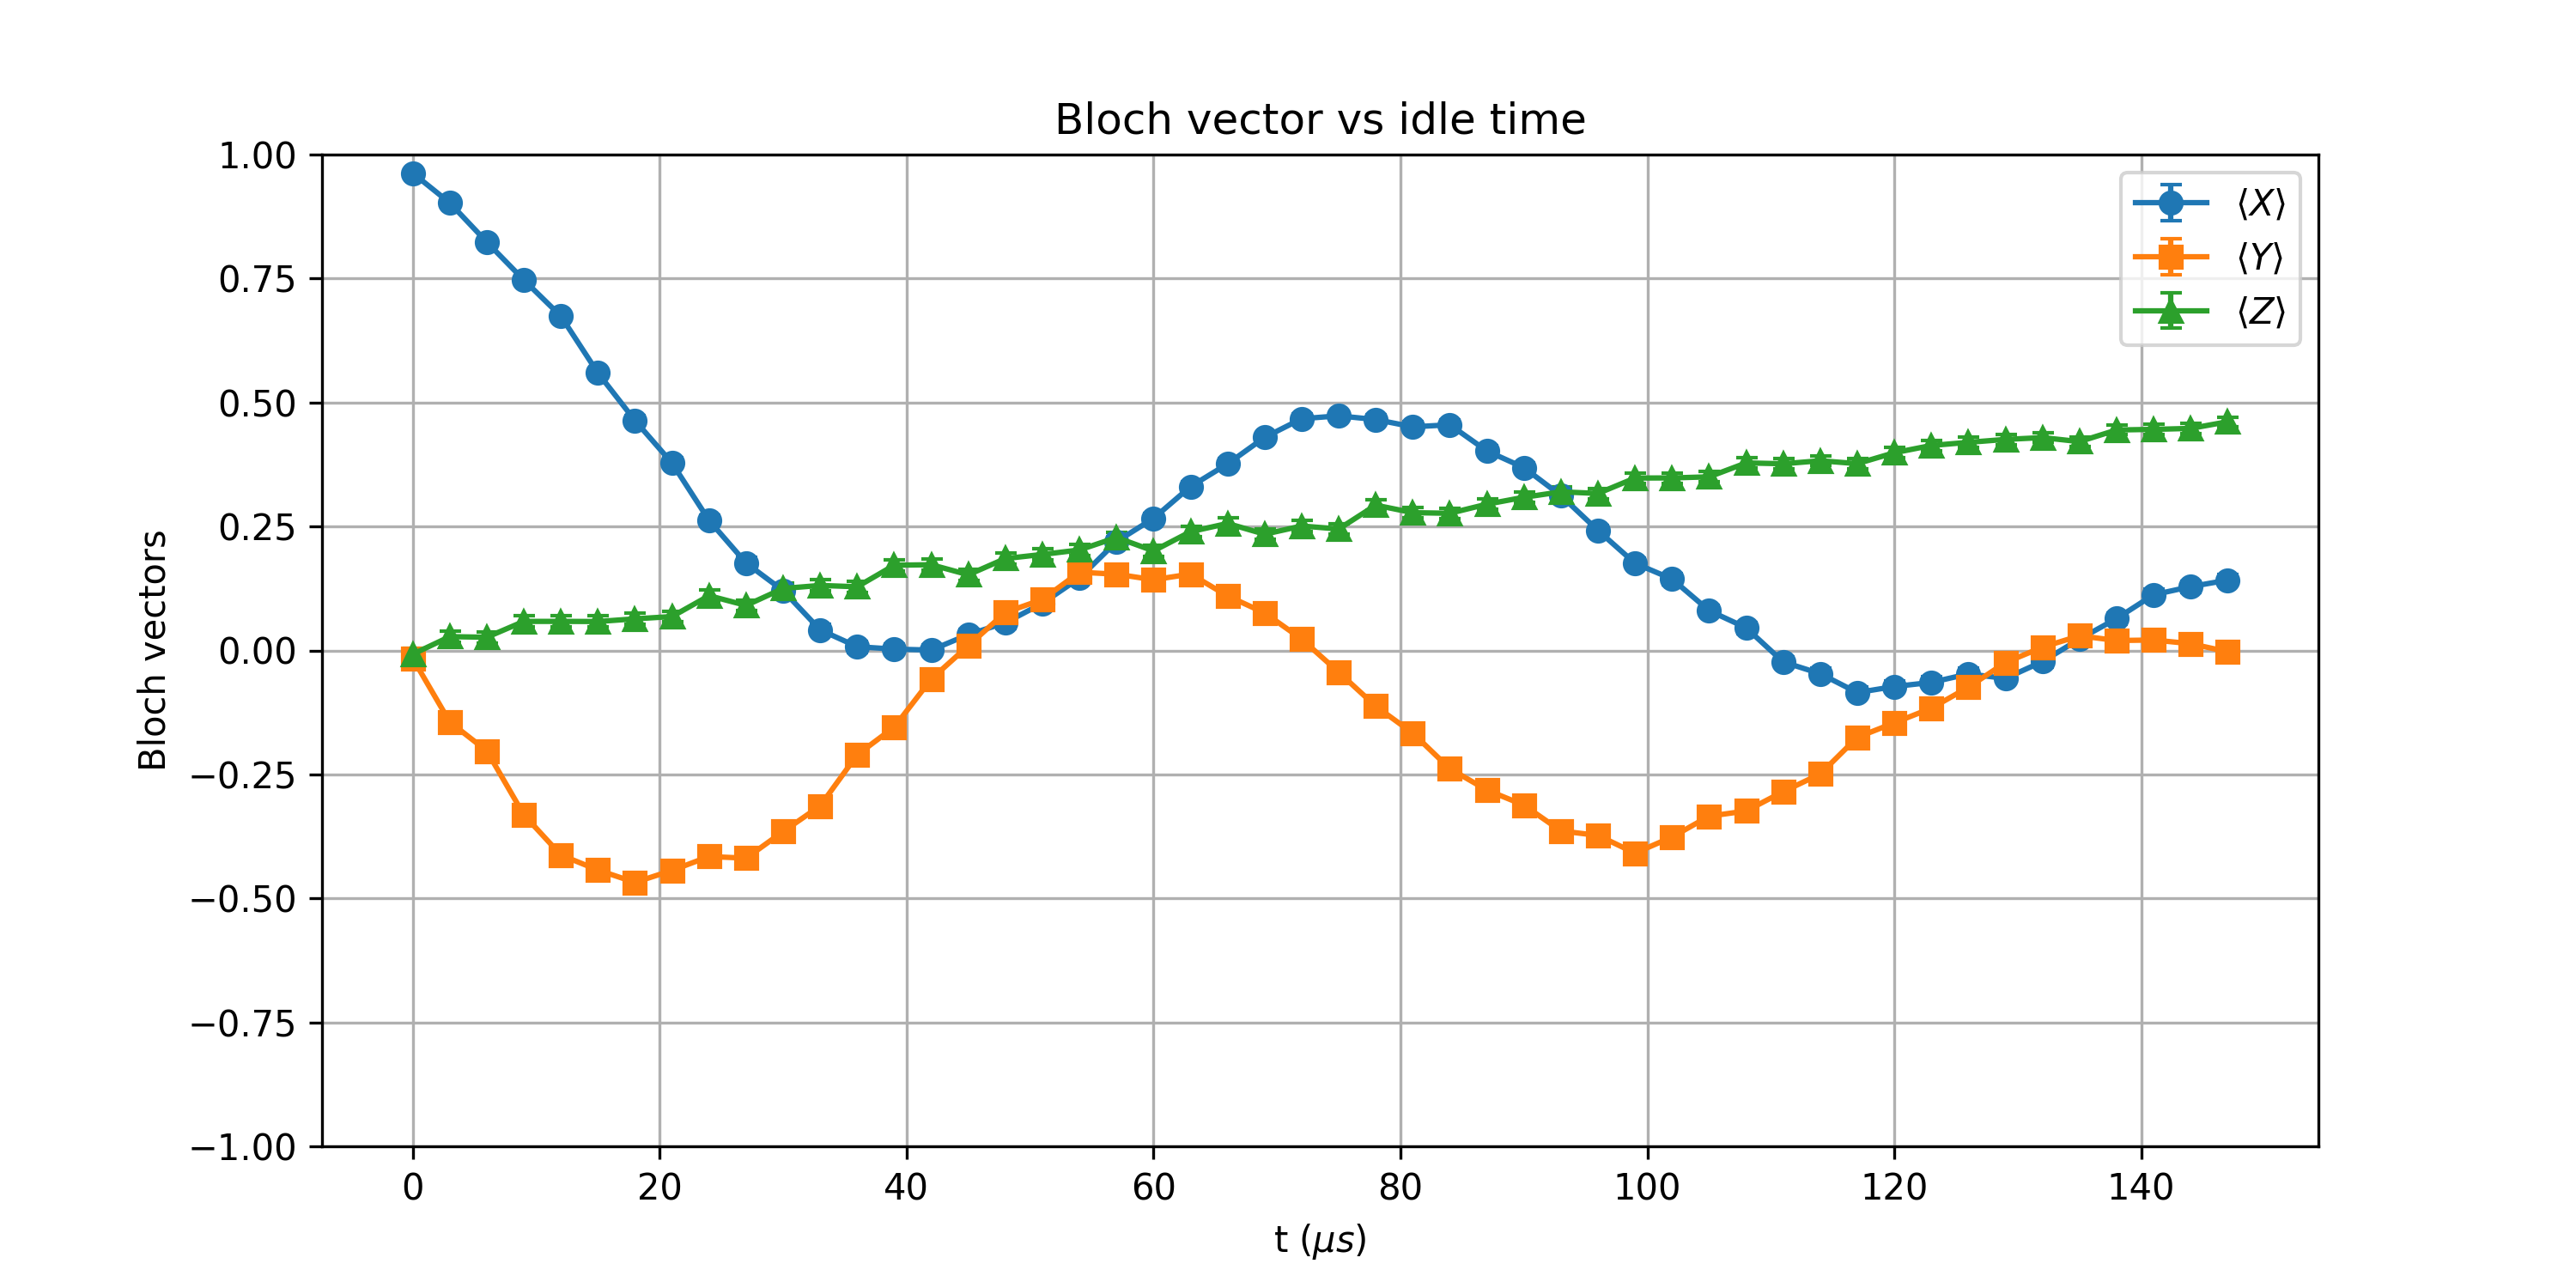

Values plotted in this chart, from the file beside it:
t_us, X_mean, Y_mean, Z_mean, X_std, Y_std, Z_std
0.0, 0.9626, -0.01611, -0.007568, 0.002992, 0.01105, 0.01105
3, 0.9026, -0.1443, 0.02783, 0.004756, 0.01093, 0.01104
6, 0.8235, -0.2026, 0.02661, 0.006268, 0.01082, 0.01104
9, 0.7471, -0.3315, 0.05859, 0.007344, 0.01042, 0.01103
12, 0.6741, -0.4126, 0.05859, 0.008161, 0.01006, 0.01103
15, 0.5596, -0.4429, 0.05835, 0.009157, 0.009906, 0.01103
18, 0.4636, -0.4678, 0.06372, 0.009789, 0.009765, 0.01103
21.0, 0.3779, -0.4436, 0.06836, 0.01023, 0.009902, 0.01102
24, 0.2622, -0.4155, 0.1104, 0.01066, 0.01005, 0.01098
27.0, 0.1763, -0.4189, 0.09082, 0.01088, 0.01003, 0.011
30, 0.1206, -0.3652, 0.125, 0.01097, 0.01029, 0.01096
33, 0.0415, -0.3135, 0.1311, 0.01104, 0.01049, 0.01095
36, 0.007568, -0.2104, 0.1284, 0.01105, 0.0108, 0.01096
39.0, 0.002686, -0.1545, 0.1719, 0.01105, 0.01092, 0.01088
42.0, 0.0007324, -0.05762, 0.1729, 0.01105, 0.01103, 0.01088
45, 0.03198, 0.009521, 0.1526, 0.01104, 0.01105, 0.01092
48, 0.05591, 0.07666, 0.1853, 0.01103, 0.01102, 0.01086
51, 0.09497, 0.1028, 0.1936, 0.011, 0.01099, 0.01084
54.0, 0.146, 0.1577, 0.2026, 0.01093, 0.01091, 0.01082
57, 0.2195, 0.1538, 0.2278, 0.01078, 0.01092, 0.01076
60, 0.2664, 0.1426, 0.2007, 0.01065, 0.01094, 0.01082
63.0, 0.3306, 0.1541, 0.2395, 0.01043, 0.01092, 0.01073
66, 0.3762, 0.1099, 0.2561, 0.01024, 0.01098, 0.01068
69.0, 0.4297, 0.07568, 0.2344, 0.009977, 0.01102, 0.01074
72, 0.4673, 0.02295, 0.251, 0.009768, 0.01105, 0.01069
75.0, 0.4731, -0.04395, 0.2449, 0.009734, 0.01104, 0.01071
78.0, 0.4656, -0.1125, 0.293, 0.009778, 0.01098, 0.01056
81, 0.4509, -0.1667, 0.2778, 0.009861, 0.01089, 0.01061
84.0, 0.4551, -0.2385, 0.2766, 0.009838, 0.01073, 0.01062
87, 0.4023, -0.2815, 0.2949, 0.01011, 0.0106, 0.01056
90, 0.3687, -0.312, 0.3088, 0.01027, 0.0105, 0.01051
93.0, 0.3123, -0.364, 0.3198, 0.0105, 0.01029, 0.01047
96, 0.2419, -0.373, 0.3167, 0.01072, 0.01025, 0.01048
99.0, 0.1758, -0.4087, 0.3477, 0.01088, 0.01008, 0.01036
102, 0.144, -0.3762, 0.3479, 0.01093, 0.01024, 0.01036
105, 0.08032, -0.3342, 0.3501, 0.01101, 0.01041, 0.01035
108.0, 0.04565, -0.3237, 0.3782, 0.01104, 0.01045, 0.01023
111, -0.02319, -0.2847, 0.3765, 0.01105, 0.01059, 0.01024
114, -0.04688, -0.2493, 0.3826, 0.01104, 0.0107, 0.01021
117, -0.08496, -0.1753, 0.3767, 0.01101, 0.01088, 0.01023
120, -0.07275, -0.146, 0.3987, 0.01102, 0.01093, 0.01013
123, -0.06445, -0.1165, 0.4133, 0.01103, 0.01097, 0.01006
126.0, -0.04736, -0.07422, 0.4197, 0.01104, 0.01102, 0.01003
129.0, -0.0564, -0.02441, 0.4255, 0.01103, 0.01105, 0.009998
132, -0.02246, 0.006592, 0.4292, 0.01105, 0.01105, 0.009979
135, 0.02295, 0.02954, 0.4211, 0.01105, 0.01104, 0.01002
138.0, 0.06421, 0.02002, 0.4446, 0.01103, 0.01105, 0.009897
141, 0.1123, 0.021, 0.4458, 0.01098, 0.01105, 0.00989
144, 0.1287, 0.01367, 0.4478, 0.01096, 0.01105, 0.009879
147.0, 0.1418, -0.002686, 0.4612, 0.01094, 0.01105, 0.009803
